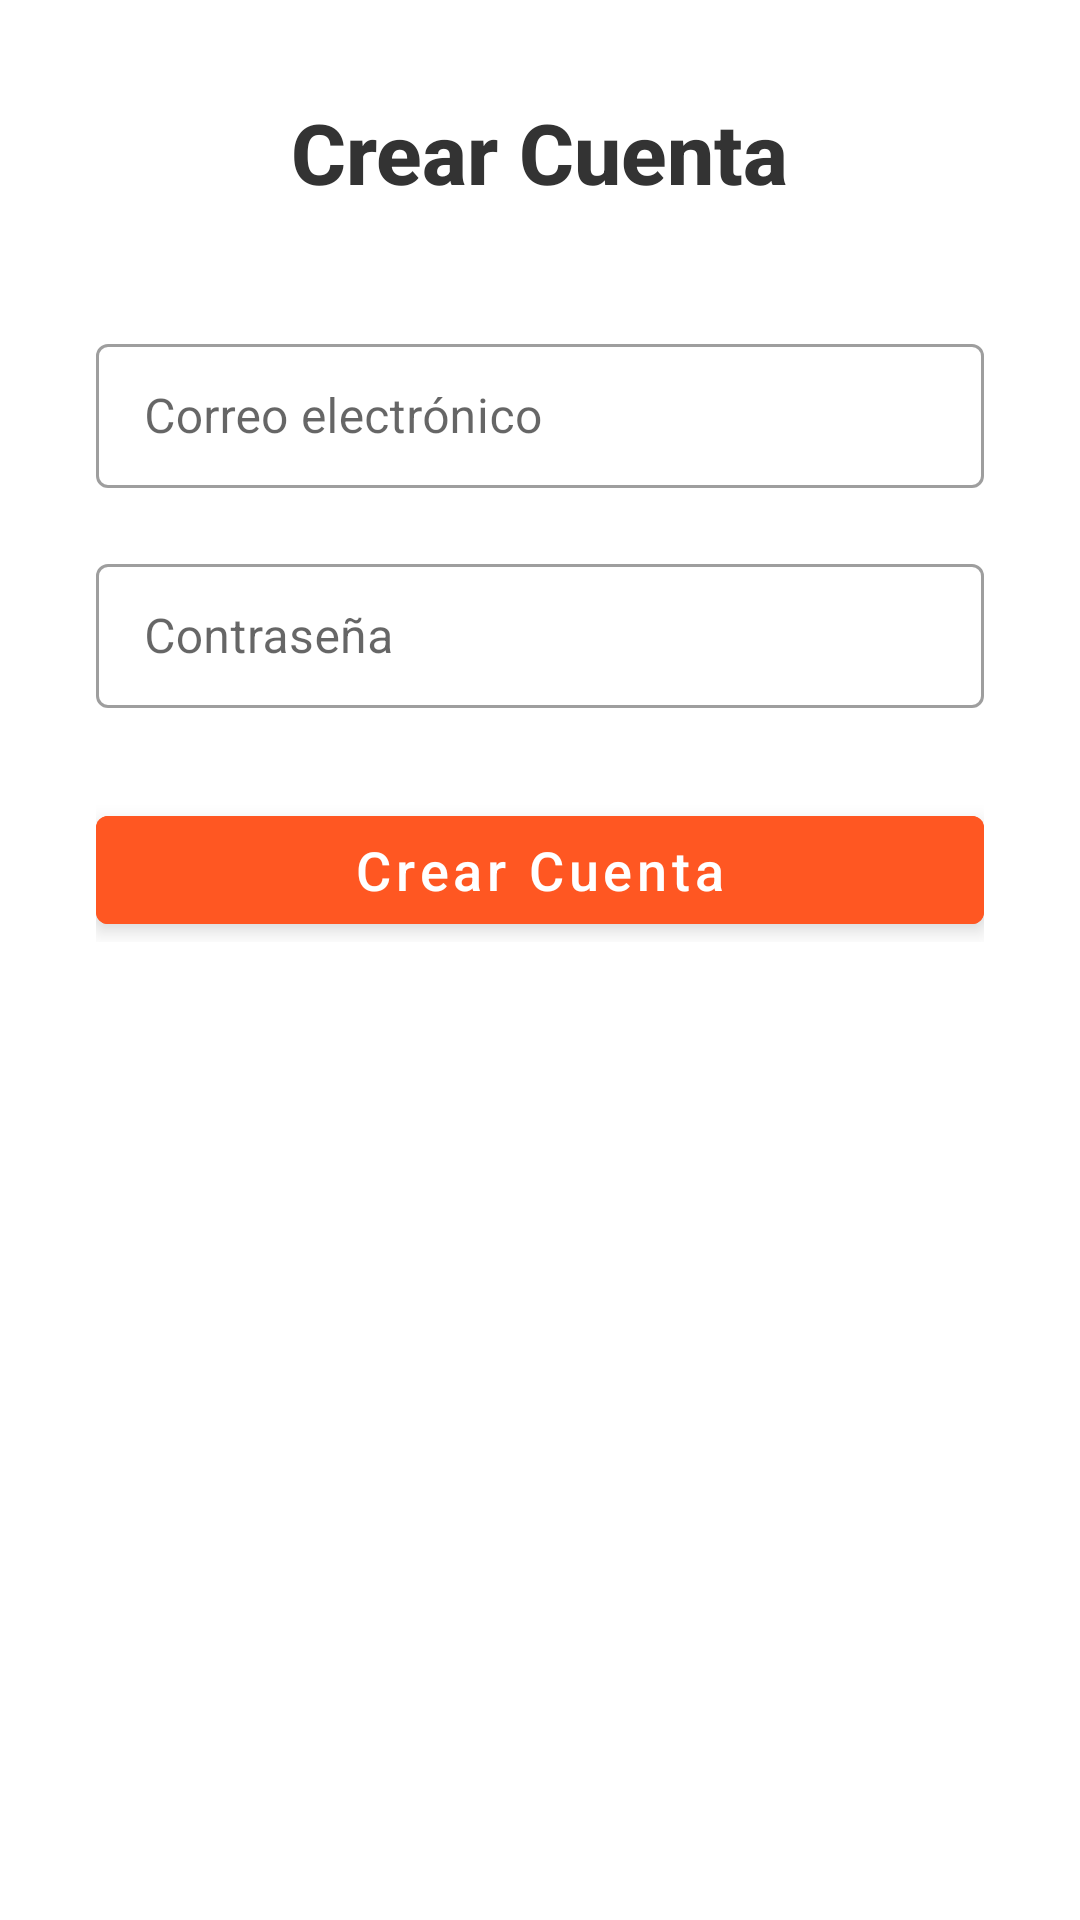

Android layout source for this screen:
<!-- AndroidManifest.xml: activity theme Theme.TrujiMerchantt.NoActionBar -->
<!-- res/layout/activity_register.xml -->
<?xml version="1.0" encoding="utf-8"?>
<ScrollView
    xmlns:android="http://schemas.android.com/apk/res/android"
    xmlns:tools="http://schemas.android.com/tools"
    android:layout_width="match_parent"
    android:layout_height="match_parent"
    android:background="#FFFFFF"
    android:padding="32dp"
    tools:context="com.trujidelivery.trujimerchantt.RegisterActivity">

    <LinearLayout
        android:layout_width="match_parent"
        android:layout_height="wrap_content"
        android:orientation="vertical"
        android:gravity="center_horizontal">


        <TextView
            android:layout_width="wrap_content"
            android:layout_height="wrap_content"
            android:text="Crear Cuenta"
            android:textSize="28sp"
            android:textColor="#333333"
            android:textStyle="bold"
            android:layout_marginBottom="40dp"
            android:fontFamily="sans-serif-medium" />

        <com.google.android.material.textfield.TextInputLayout
            android:layout_width="match_parent"
            android:layout_height="wrap_content"
            android:layout_marginBottom="20dp"
            style="@style/Widget.MaterialComponents.TextInputLayout.OutlinedBox">

            <com.google.android.material.textfield.TextInputEditText
                android:id="@+id/emailField"
                android:layout_width="match_parent"
                android:layout_height="48dp"
                android:hint="Correo electrónico"
                android:inputType="textEmailAddress"
                android:textColor="#000000"
                android:textSize="16sp"
                android:fontFamily="sans-serif" />
        </com.google.android.material.textfield.TextInputLayout>


        <com.google.android.material.textfield.TextInputLayout
            android:layout_width="match_parent"
            android:layout_height="wrap_content"
            android:layout_marginBottom="30dp"
            style="@style/Widget.MaterialComponents.TextInputLayout.OutlinedBox">

            <com.google.android.material.textfield.TextInputEditText
                android:id="@+id/passwordField"
                android:layout_width="match_parent"
                android:layout_height="48dp"
                android:hint="Contraseña"
                android:inputType="textPassword"
                android:textColor="#000000"
                android:textSize="16sp"
                android:fontFamily="sans-serif" />
        </com.google.android.material.textfield.TextInputLayout>


        <Button
            android:id="@+id/createAccountButton"
            android:layout_width="match_parent"
            android:layout_height="48dp"
            android:text="Crear Cuenta"
            android:backgroundTint="#FF5722"
            android:textColor="#FFFFFF"
            android:textAllCaps="false"
            android:textSize="18sp"
            android:fontFamily="sans-serif-medium"
            android:elevation="4dp"
            android:stateListAnimator="@null" />

    </LinearLayout>
</ScrollView>
<!-- resources referenced by this layout -->
<resources>
  <style name="Theme.TrujiMerchantt.NoActionBar">
          <item name="windowActionBar">false</item>
          <item name="windowNoTitle">true</item>
          <item name="android:statusBarColor">@android:color/white</item>
          <item name="android:windowLightStatusBar" tools:targetApi="23">true</item>
      </style>
</resources>
